Labelled photos from "dataset", an image-classification folder in DarksAces/Pruebas. The possible labels are: african art, architecture, ceramics, comics manga, concept art, cyberpunk, drawings, graffiti, mosaics, non art, oil painting, origami, paintings, photography, pixel art, scientific illustration, sculptures, stained glass, steampunk, tattoo art, textiles, textures, ukiyo-e, vaporwave, vehicles, video art, watercolor.

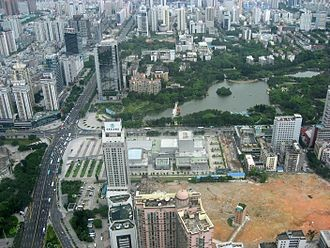
Label: architecture

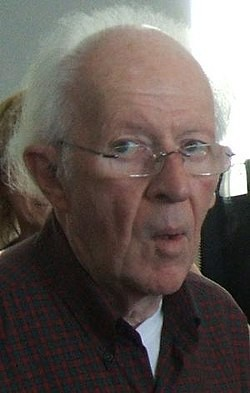
Label: concept art

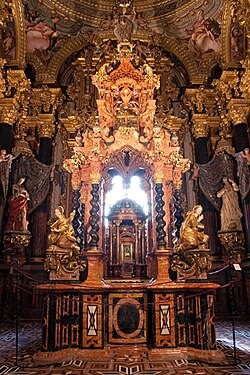
Label: sculptures

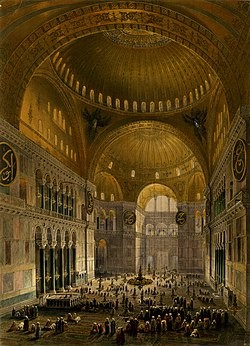
Label: mosaics

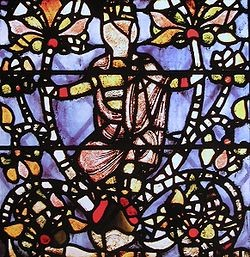
Label: stained glass
